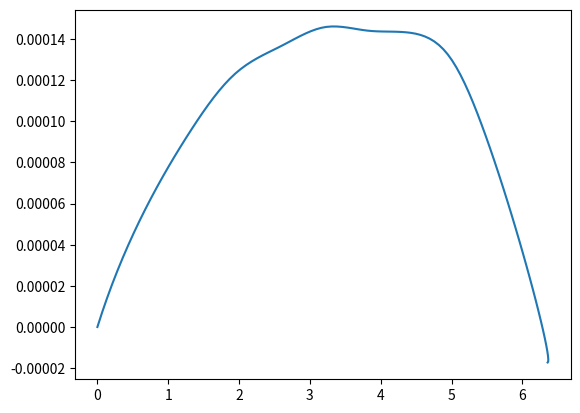

Generate this figure with matplotlib:
import numpy as np
from scipy import interpolate
from mpl_toolkits import mplot3d
import matplotlib.pyplot as plt
from scipy.optimize import differential_evolution

class Path(object):
    def __init__(self, values,start=None,end=None,
    	    bounds=(0,1),dims=3):
        if(type(values)==int):
            values=np.random.rand(*(dims,values))
        if(start is None):
            start=np.random.rand(dims)
        if(end is None):
            end=np.random.rand(dims)
        step= (bounds[1]-bounds[0])/(values.shape[1]+2)
        self.bounds=bounds
        self.start=start
        self.end=end
        self.values=values
        self.points=np.arange(self.bounds[0],self.bounds[1],step)
        self.interpolate()
        self.dims=dims

    def interpolate(self):
        values=[self.start] + list(self.values.T) + [self.end]
        values=np.array(values).T
        self.splines=[ interpolate.InterpolatedUnivariateSpline(self.points,y_i)
                            for y_i in values]
        self.dervatives=[spline_i.derivative() 
                for spline_i in self.splines]
    
    def reset(self,values):
        self.values=values
        self.interpolate()

    def __call__(self,t):
        return (self.q(t),self.v(t))

    def q(self,t):
        return np.array([ s_i(t) for s_i in self.splines])

    def v(self,t):    	
        return np.array([ d_i(t) for d_i in self.dervatives])

    def whole(self,step=0.01):
    	values=[]
    	for t in self.time(step):
    	    values.append(self(t))
    	return values

    def time(self,step=0.01):
    	diff=self.bounds[1]-self.bounds[0]
    	n=int(diff/step)
    	return [ self.bounds[0]+i*step for i in range(n)]

class Langrange(object):
    def __init__(self,fun):
        self.fun=fun

    def __call__(self,path,step=0.01):
        values=path.whole(step)
        return np.sum([self.fun(*value_i) 
        	          for value_i in values])         	

#def Langrange(step=0.01):
#    def decor_fun(fun):
#        def helper(path):
#            values=path.whole(step)
#            return np.sum([fun(*value_i) 
#        	          for value_i in values])
#        return helper
#    return decor_fun 

#@Langrange(step=0.01)
#def free_particle(q,v):
#    return 0.5*np.dot(v,v)


class Harmonic(object):
    def __init__(self,k=1):
        self.k=k 

    def __call__(self,q,v):
        return 0.5*(np.dot(v,v) - self.k*np.dot(q,q))

    def diff_q(self,q,v):
    	return np.sum(q)
    
    def diff_v(self,q,v):
    	return np.sum(v)

def plot(path:Path,step=0.01):
    q,v= zip(*path.whole(step))
    q=np.array(q)
    if(path.dims==3):
        plot3D(q)
    else:
    	plot2D(q)

def plot3D(q):
    ax = plt.axes(projection='3d')
    xline,yline,zline=q[:,0],q[:,1],q[:,2]
    ax.plot3D(xline, yline, zline, 'gray')
    plt.show()

def plot2D(q):
    x,y=q[:,0],q[:,1]
    plt.plot(x, y) 
    plt.show()	

def optim(L,start,end,n_cand=5,
	  n_points=7,maxiter=10,dims=3):
    path=Path(n_points,start,end,dims=dims)
    init=np.random.uniform(0,1,(n_cand,dims*n_points))
    def loss_fun(x):
        x=np.reshape(x,(dims,n_points))
        path.reset(x)
        value=L(path)
        print(value)
        return value
    bound_w = [(-10, 10)  for _ in range(dims*n_points)]
    result = differential_evolution(loss_fun, bound_w, 
            init=init,maxiter=maxiter, tol=1e-7)
    return path

L=Langrange(Harmonic())
path=optim(L,start=[0,0],
    end=[6.28,0],dims=2,n_points=10)
plot(path)
#path=Path(10,start=[0,0,0],end=[1,1,1])
#plot(path)
#print(path(0.5))
